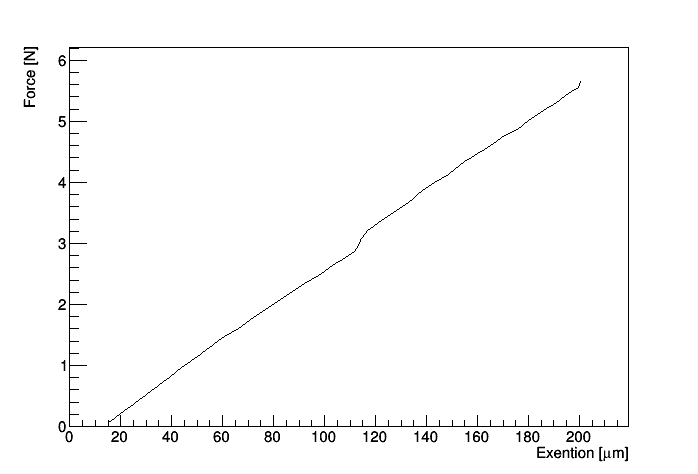

Data behind this chart, as committed beside it:
0.064199775, 15.26577764
0.1401, 17.44
0.216, 19.89
0.2918, 22.54
0.3661, 24.98
0.4405, 27.42
0.5148, 29.86
0.5891, 32.14
0.6634, 34.42
0.7378, 36.73
0.8121, 39.13
0.8864, 41.53
0.9607, 43.93
1.035, 46.34
1.109, 48.74
1.184, 51.14
1.258, 53.54
1.332, 55.95
1.407, 58.35
1.481, 60.73
1.548, 63.45
1.615, 66.29
1.681, 68.83
1.747, 71.02
1.813, 73.22
1.879, 75.62
1.945, 78.02
2.011, 80.42
2.077, 82.77
2.143, 85.11
2.209, 87.46
2.276, 89.8
2.342, 92.24
2.408, 94.9
2.474, 97.62
2.54, 100.1
2.606, 102
2.672, 104.4
2.738, 106.8
2.804, 109.3
2.871, 111.8
3.062, 114.3
3.204, 116.8
3.271, 119.1
3.337, 121.2
3.404, 123.5
3.471, 125.9
3.537, 128.3
3.604, 130.7
3.671, 133.1
3.737, 134.9
3.804, 136.4
3.871, 138.6
3.937, 140.8
4.004, 143
4.071, 145.7
4.137, 148.6
4.204, 150.9
4.271, 152.9
4.337, 155
4.404, 157.5
... 18 more rows
